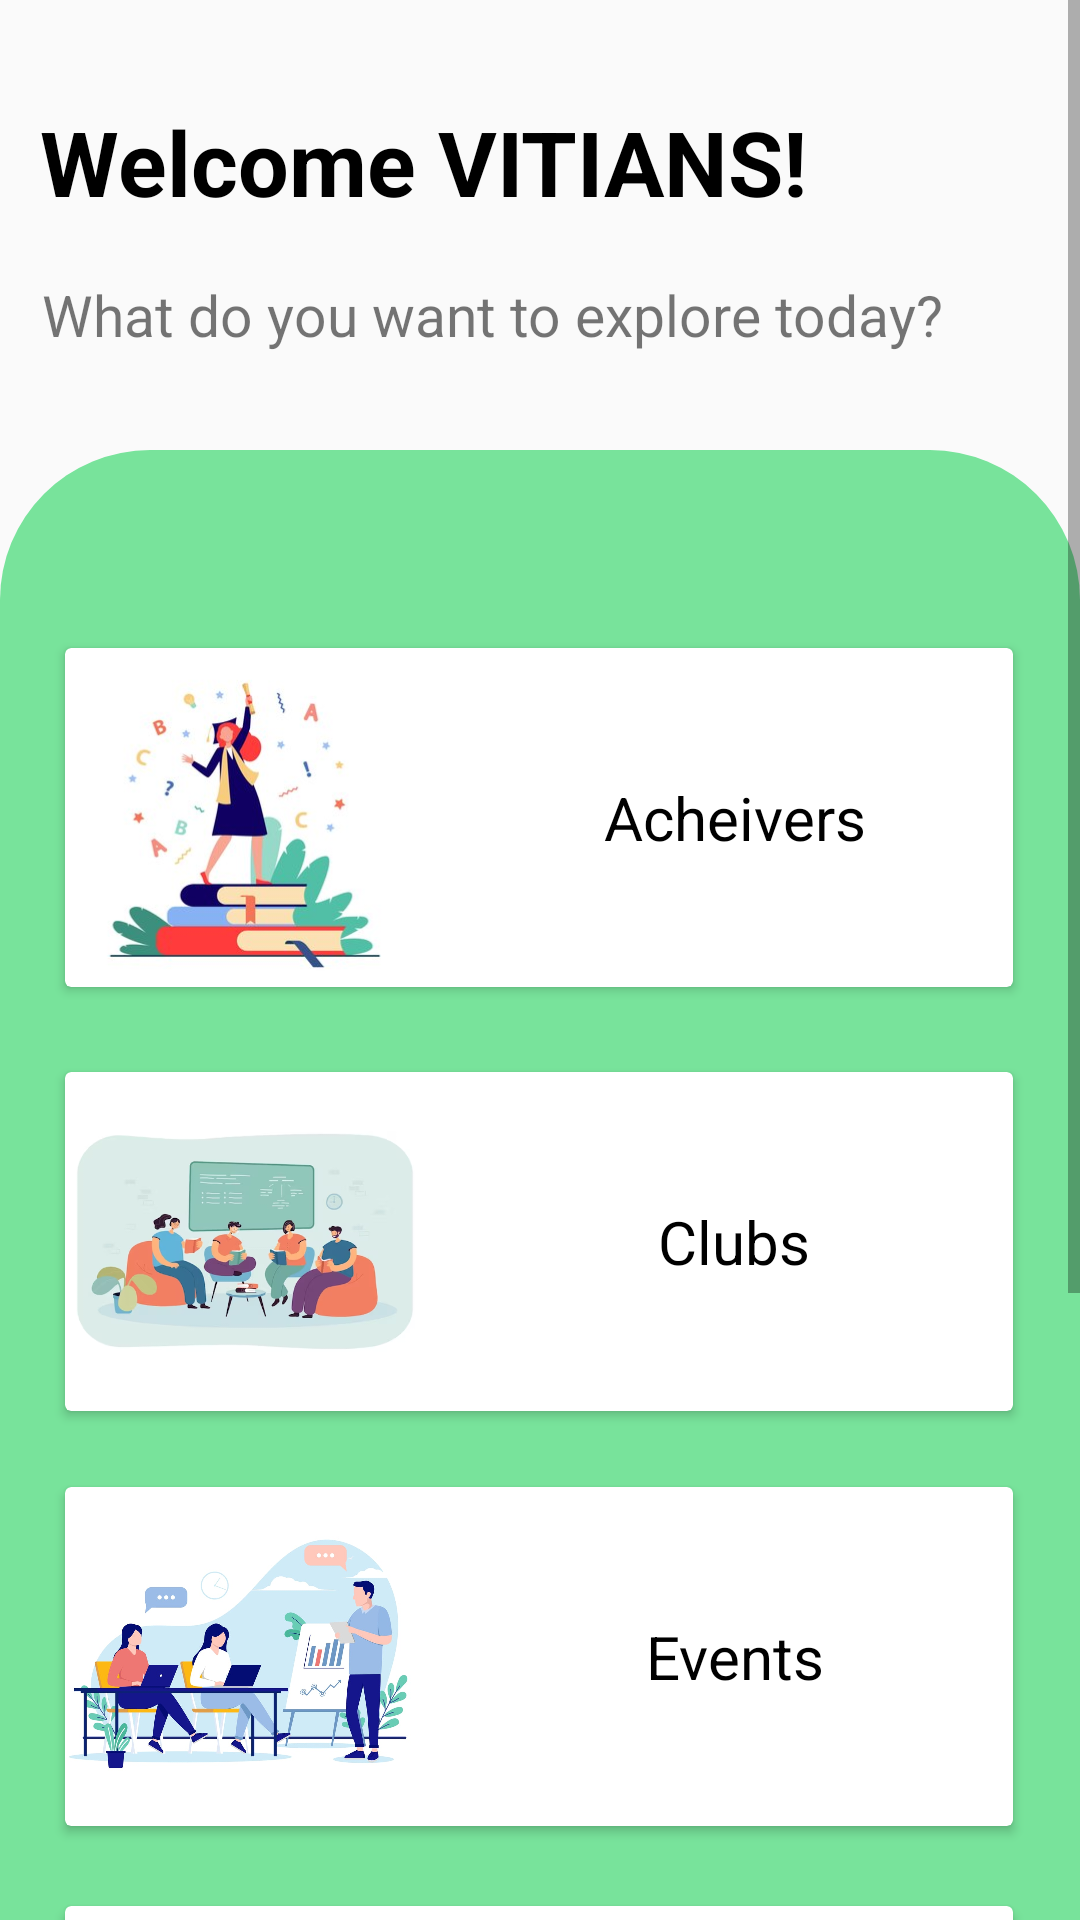

The Android layout XML behind this screen, and the referenced resources:
<!-- AndroidManifest.xml: application theme Theme.Restart -->
<!-- res/layout/activity_menu.xml -->
<?xml version="1.0" encoding="utf-8"?>
<ScrollView
    xmlns:android="http://schemas.android.com/apk/res/android"
    xmlns:app="http://schemas.android.com/apk/res-auto"
    xmlns:tools="http://schemas.android.com/tools"
    android:layout_width="match_parent"
    android:layout_height="wrap_content"
    tools:layout_editor_absoluteX="1dp"
    tools:layout_editor_absoluteY="1dp"
    android:fillViewport="true">
<androidx.constraintlayout.widget.ConstraintLayout
    android:id="@+id/main"
    android:layout_width="match_parent"
    android:layout_height="match_parent"
    tools:context=".menu">
    <TextView
        android:id="@+id/textView"
        android:layout_width="match_parent"
        android:layout_height="800dp"
        android:layout_marginTop="150dp"
        android:background="@drawable/rectangle"
        app:layout_constraintBottom_toBottomOf="parent"
        app:layout_constraintEnd_toEndOf="parent"
        app:layout_constraintHorizontal_bias="0.0"
        app:layout_constraintStart_toStartOf="parent"
        app:layout_constraintTop_toTopOf="parent"
        app:layout_constraintVertical_bias="1.0" />

    <TextView
        android:id="@+id/textView4"
        android:layout_width="wrap_content"
        android:layout_height="wrap_content"
        android:text="Welcome VITIANS!"
        android:textColor="@color/black"
        android:textSize="30dp"
        android:textStyle="bold"
        app:layout_constraintBottom_toBottomOf="parent"
        app:layout_constraintEnd_toEndOf="parent"
        app:layout_constraintHorizontal_bias="0.128"
        app:layout_constraintStart_toStartOf="parent"
        app:layout_constraintTop_toTopOf="parent"
        app:layout_constraintVertical_bias="0.037" />

    <TextView
        android:id="@+id/textView5"
        android:layout_width="wrap_content"
        android:layout_height="40dp"
        android:text="What do you want to explore today?"
        android:textSize="19dp"
        app:layout_constraintBottom_toBottomOf="parent"
        app:layout_constraintEnd_toEndOf="parent"
        app:layout_constraintHorizontal_bias="0.236"
        app:layout_constraintStart_toStartOf="parent"
        app:layout_constraintTop_toTopOf="parent"
        app:layout_constraintVertical_bias="0.101" />

    <androidx.cardview.widget.CardView
        android:id="@+id/placements"
        android:layout_width="316dp"
        android:layout_height="113dp"
        android:background="@drawable/round_card"
        app:layout_constraintBottom_toBottomOf="parent"
        app:layout_constraintEnd_toEndOf="parent"
        app:layout_constraintHorizontal_bias="0.494"
        app:layout_constraintStart_toStartOf="parent"
        app:layout_constraintTop_toTopOf="parent"
        app:layout_constraintVertical_bias="0.759">

        <ImageView
            android:id="@+id/imageView"
            android:layout_width="120dp"
            android:layout_height="wrap_content"
            app:srcCompat="@drawable/placements" />

        <TextView
            android:id="@+id/textView6"
            android:layout_width="match_parent"
            android:layout_height="match_parent"
            android:layout_marginLeft="130dp"
            android:gravity="center"
            android:text="Placements"
            android:textColor="@color/black"
            android:textSize="20dp" />
    </androidx.cardview.widget.CardView>

    <androidx.cardview.widget.CardView
        android:id="@+id/clubs"
        android:layout_width="316dp"
        android:layout_height="113dp"
        app:layout_constraintBottom_toBottomOf="parent"
        app:layout_constraintEnd_toEndOf="parent"
        app:layout_constraintHorizontal_bias="0.494"
        app:layout_constraintStart_toStartOf="parent"
        app:layout_constraintTop_toTopOf="parent"
        app:layout_constraintVertical_bias="0.427">

        <ImageView
            android:id="@+id/imageView2"
            android:layout_width="120dp"
            android:layout_height="wrap_content"
            app:srcCompat="@drawable/clubs" />

        <TextView
            android:id="@+id/textView7"
            android:layout_width="match_parent"
            android:layout_height="match_parent"
            android:layout_marginLeft="130dp"
            android:gravity="center"
            android:text="Clubs"
            android:textColor="@color/black"
            android:textSize="20dp" />
    </androidx.cardview.widget.CardView>

    <androidx.cardview.widget.CardView
        android:id="@+id/acheivers"
        android:layout_width="316dp"
        android:layout_height="113dp"
        app:layout_constraintBottom_toBottomOf="parent"
        app:layout_constraintEnd_toEndOf="parent"
        app:layout_constraintHorizontal_bias="0.494"
        app:layout_constraintStart_toStartOf="parent"
        app:layout_constraintTop_toTopOf="parent"
        app:layout_constraintVertical_bias="0.258">

        <ImageView
            android:id="@+id/imageView4"
            android:layout_width="120dp"
            android:layout_height="wrap_content"
            app:srcCompat="@drawable/acheivers" />

        <TextView
            android:id="@+id/textView8"
            android:layout_width="match_parent"
            android:layout_height="match_parent"
            android:layout_marginLeft="130dp"
            android:gravity="center"
            android:text="Acheivers"
            android:textColor="@color/black"
            android:textSize="20dp" />
    </androidx.cardview.widget.CardView>

    <androidx.cardview.widget.CardView
        android:id="@+id/events"
        android:layout_width="316dp"
        android:layout_height="113dp"
        app:layout_constraintBottom_toBottomOf="parent"
        app:layout_constraintEnd_toEndOf="parent"
        app:layout_constraintHorizontal_bias="0.494"
        app:layout_constraintStart_toStartOf="parent"
        app:layout_constraintTop_toTopOf="parent"
        app:layout_constraintVertical_bias="0.592">

        <ImageView
            android:id="@+id/imageView5"
            android:layout_width="120dp"
            android:layout_height="wrap_content"
            app:srcCompat="@drawable/events" />

        <TextView
            android:id="@+id/textView9"
            android:layout_width="match_parent"
            android:layout_height="match_parent"
            android:layout_marginLeft="130dp"
            android:gravity="center"
            android:text="Events"
            android:textColor="@color/black"
            android:textSize="20dp" />
    </androidx.cardview.widget.CardView>

    <androidx.cardview.widget.CardView
        android:id="@+id/socialmedia"
        android:layout_width="316dp"
        android:layout_height="113dp"
        android:layout_marginTop="28dp"
        app:layout_constraintEnd_toEndOf="parent"
        app:layout_constraintHorizontal_bias="0.494"
        app:layout_constraintStart_toStartOf="parent"
        app:layout_constraintTop_toBottomOf="@+id/placements" >

        <ImageView
            android:id="@+id/imageView40"
            android:layout_width="120dp"
            android:layout_height="wrap_content"
            app:srcCompat="@drawable/social" />
        <TextView
            android:id="@+id/textView11"
            android:layout_width="match_parent"
            android:layout_height="match_parent"
            android:layout_marginLeft="130dp"
            android:gravity="center"
            android:text="Social Media"
            android:textColor="@color/black"
            android:textSize="20dp" />
    </androidx.cardview.widget.CardView>

</androidx.constraintlayout.widget.ConstraintLayout>

    </ScrollView>
<!-- resources referenced by this layout -->
<resources>
  <!-- drawable acheivers: png bitmap (drawable, 85814 bytes) -->
  <!-- drawable clubs: png bitmap (drawable, 129379 bytes) -->
  <!-- drawable events: png bitmap (drawable, 525605 bytes) -->
  <!-- drawable placements: png bitmap (drawable, 38969 bytes) -->
  <!-- drawable rectangle (drawable) -->
  <?xml version="1.0" encoding="utf-8"?>
  <shape
      xmlns:android="http://schemas.android.com/apk/res/android"
      android:shape="rectangle">
      <solid android:color="#78e39b"/>
      <corners android:topLeftRadius="50dp"
          android:topRightRadius="50dp"/>
  </shape>
  <!-- drawable round_card (drawable) -->
  <?xml version="1.0" encoding="utf-8"?>
  <shape
      xmlns:android="http://schemas.android.com/apk/res/android"
      android:shape="rectangle">
      <solid android:color="@color/white"/>
      <corners android:topLeftRadius="170dp"
          android:topRightRadius="170dp"
          android:bottomRightRadius="170dp"
          android:bottomLeftRadius="170dp"/>>
  
  </shape>
  <!-- drawable social: jpg bitmap (drawable, 11685 bytes) -->
  <style name="Theme.Restart" parent="Base.Theme.Restart" />
  <style name="Base.Theme.Restart" parent="Theme.AppCompat.Light.NoActionBar">
          
          
      </style>
  <!-- not gathered from this repository: default colours our renderer supplied (Android Studio template values) -->
  <color name="black">#FF000000</color>
  <color name="white">#FFFFFFFF</color>
</resources>
